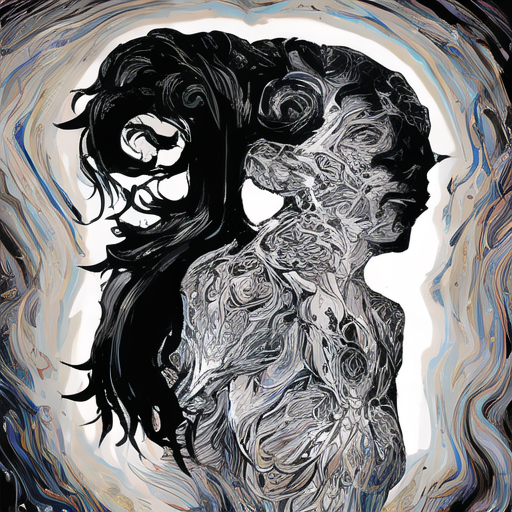
Generation parameters embedded in this image by AUTOMATIC1111 Stable Diffusion web UI or a fork of it (Forge, ...) (PNG 'parameters' text chunk):
person
Steps: 50, Sampler: DDIM, CFG scale: 7, Seed: 842562626, Size: 512x512, Model hash: 38c1ebe3, Clip skip: 2, ENSD: 31337